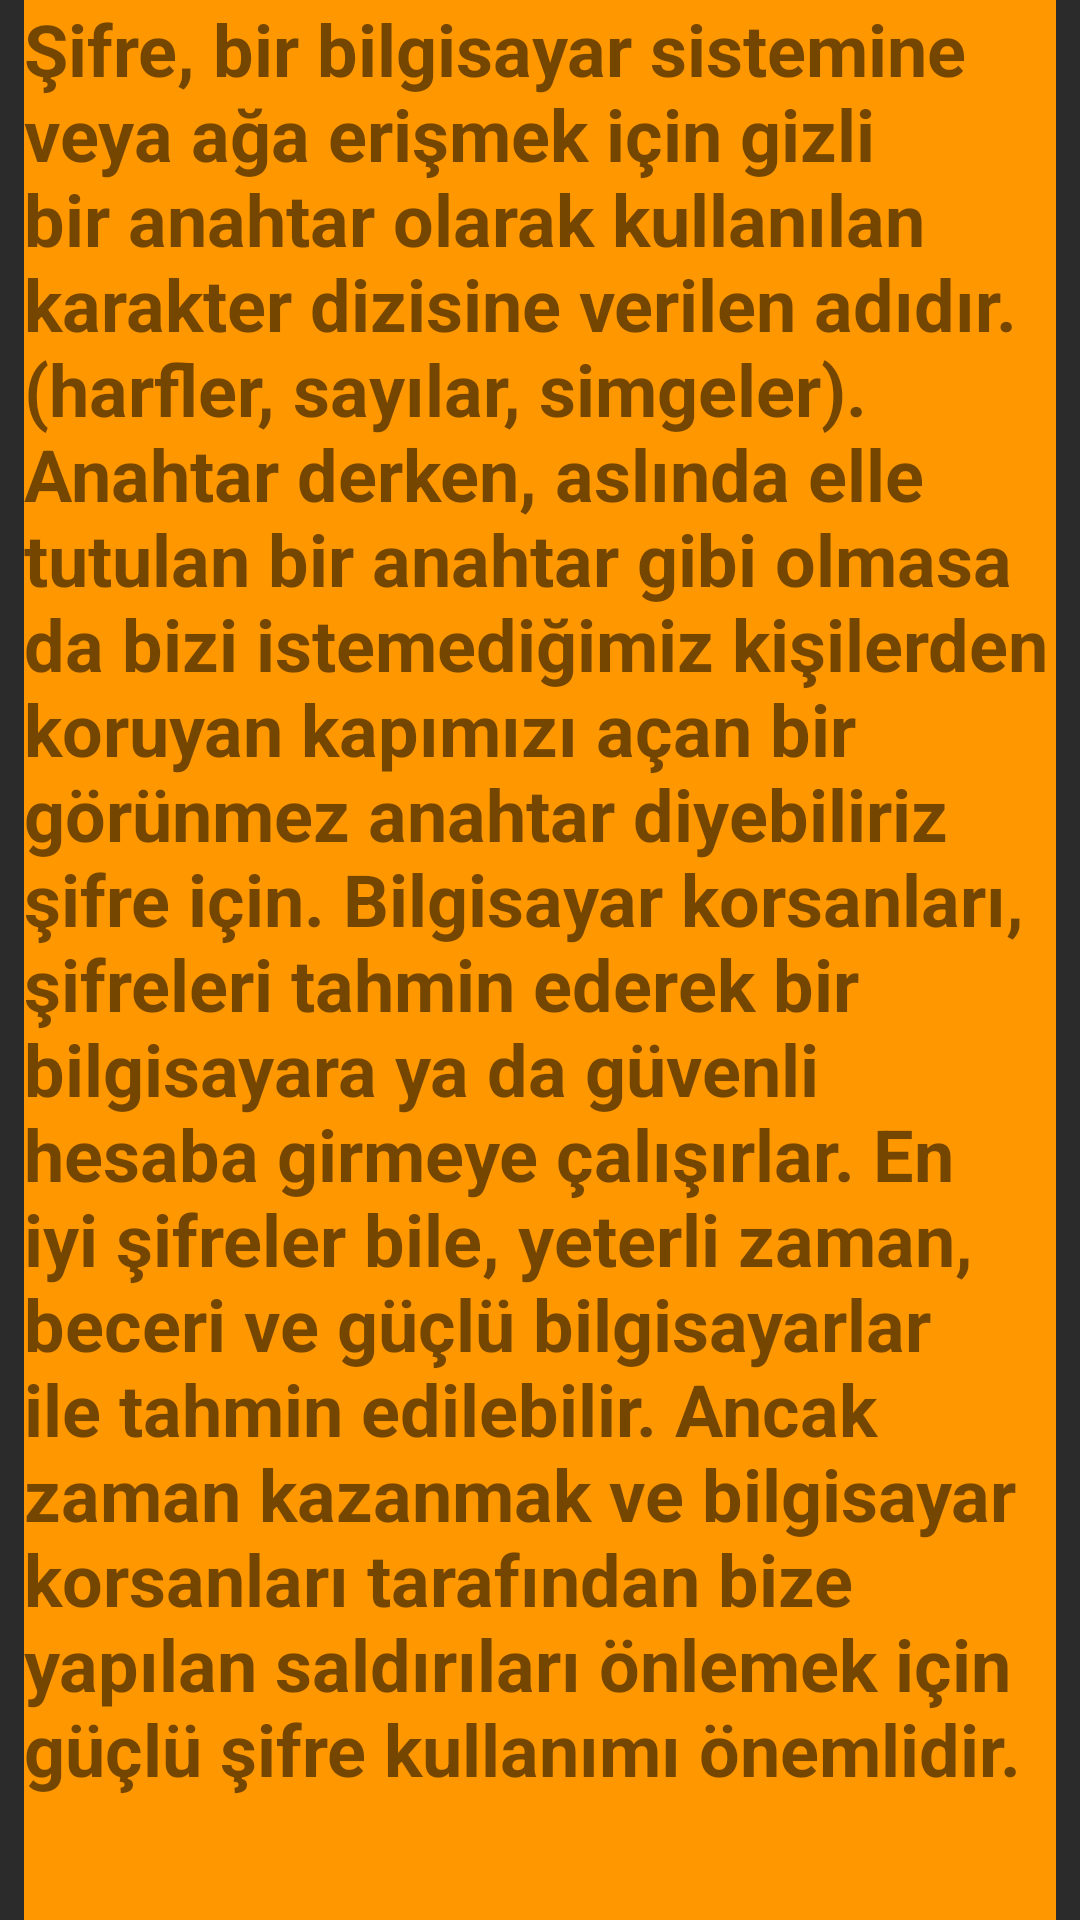

Produce the Android XML layout that renders to this screen, including the resource entries it uses.
<!-- AndroidManifest.xml: application theme AppTheme -->
<!-- res/layout/metin.xml -->
<?xml version="1.0" encoding="utf-8"?>
<android.support.constraint.ConstraintLayout xmlns:android="http://schemas.android.com/apk/res/android"
    xmlns:app="http://schemas.android.com/apk/res-auto"
    android:layout_width="match_parent"
    android:layout_height="match_parent"
    android:background="#2B2B2B">

    <TextView
        android:id="@+id/yazi1"
        android:layout_width="match_parent"
        android:layout_height="match_parent"
        android:layout_marginStart="8dp"
        android:layout_marginLeft="8dp"
        android:layout_marginEnd="8dp"
        android:layout_marginRight="8dp"
        android:background="#FF9800"
        android:gravity="fill_horizontal"
        android:text="@string/metin1"
        android:textSize="24sp"
        android:textStyle="bold"
        app:layout_constraintBottom_toBottomOf="parent"
        app:layout_constraintEnd_toEndOf="parent"
        app:layout_constraintStart_toStartOf="parent" />

</android.support.constraint.ConstraintLayout>
<!-- resources referenced by this layout -->
<resources>
  <string name="metin1">Şifre, bir bilgisayar sistemine veya ağa erişmek için gizli bir anahtar olarak kullanılan karakter dizisine verilen adıdır. (harfler, sayılar, simgeler).
      Anahtar derken, aslında elle tutulan bir anahtar gibi olmasa da bizi istemediğimiz kişilerden koruyan kapımızı açan bir görünmez anahtar diyebiliriz şifre için.
      Bilgisayar korsanları, şifreleri tahmin ederek bir bilgisayara ya da güvenli hesaba girmeye çalışırlar.
      En iyi şifreler bile, yeterli zaman, beceri ve güçlü bilgisayarlar ile tahmin edilebilir.
      Ancak zaman kazanmak ve bilgisayar korsanları tarafından bize yapılan saldırıları önlemek için güçlü şifre kullanımı önemlidir.</string>
  <style name="AppTheme" parent="Theme.AppCompat.Light.NoActionBar">
          
          
          <item name="colorPrimaryDark">@color/colorPrimaryDark</item>
          <item name="colorAccent">@color/colorAccent</item>
      </style>
  <color name="colorPrimaryDark">#1337BB</color>
  <color name="colorAccent">#DD1B60</color>
</resources>
